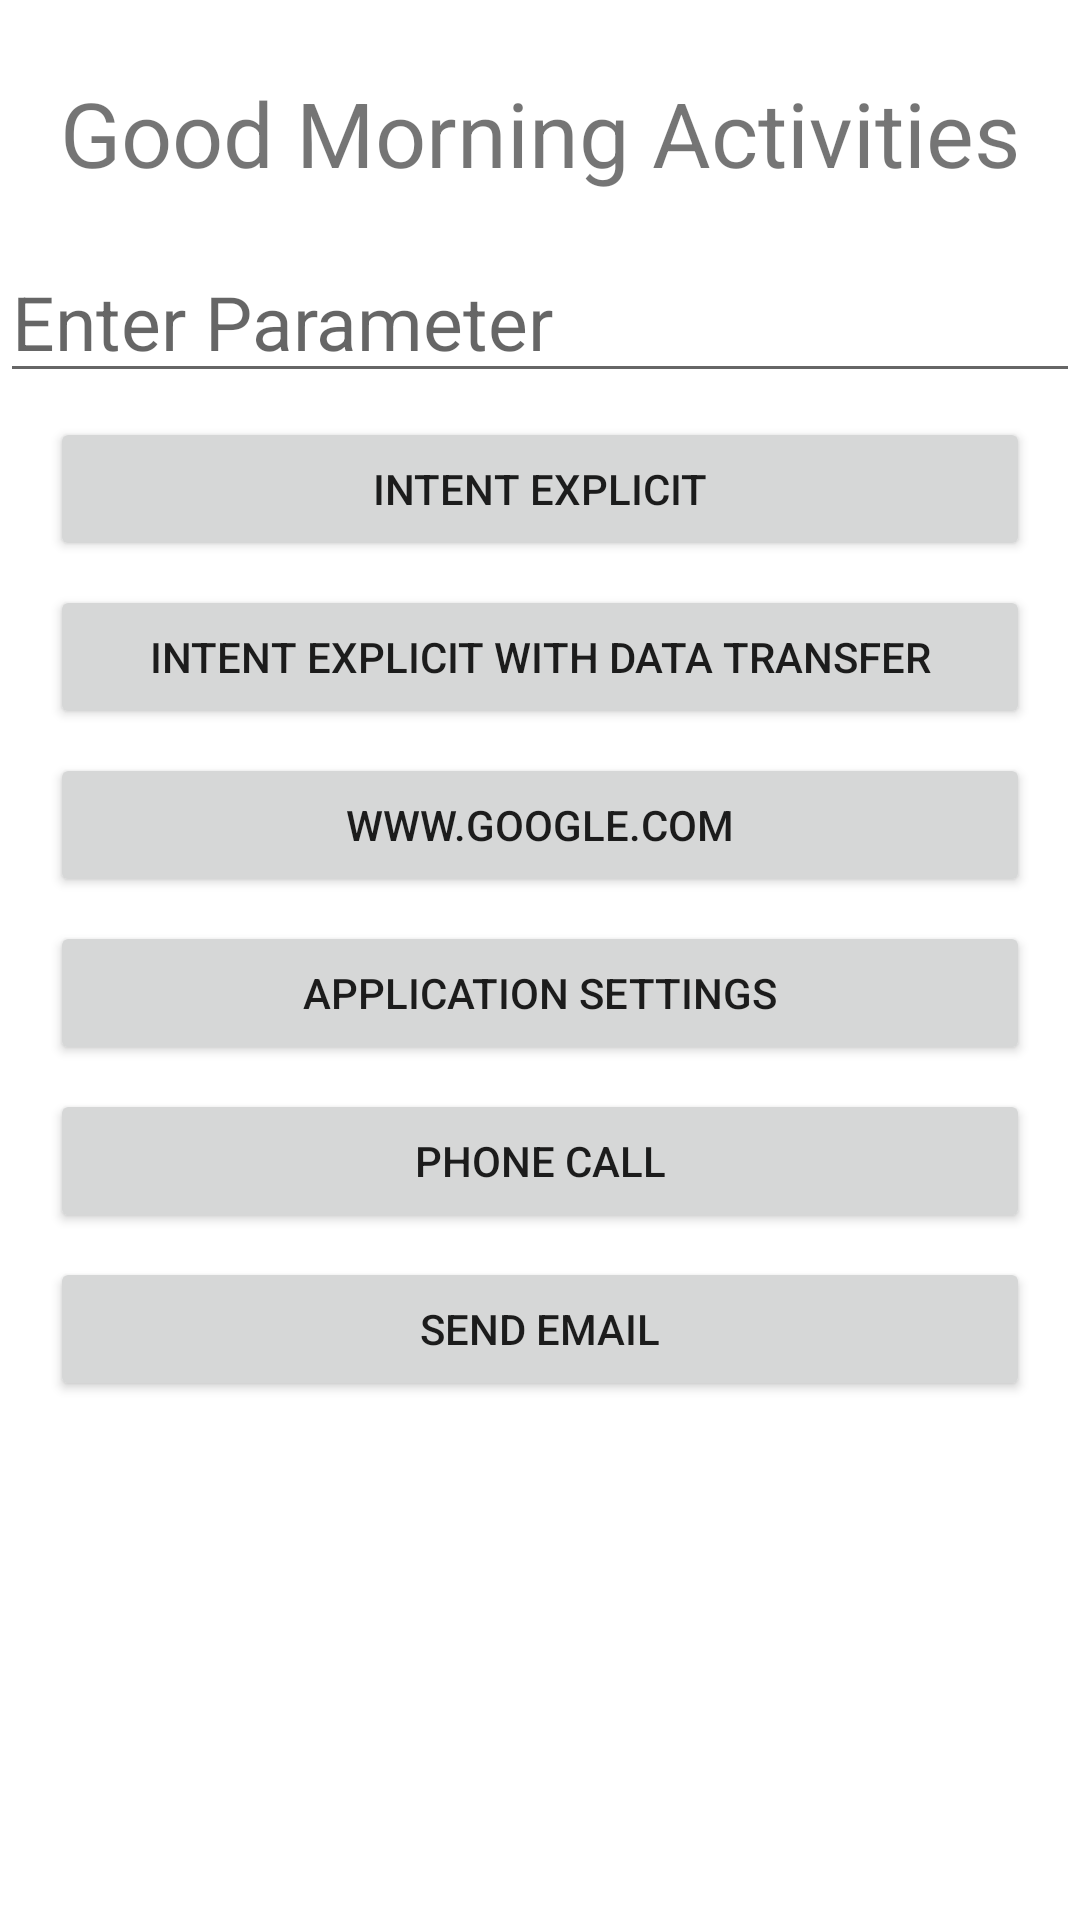

Reconstruct the res/layout file that produces this screen, plus the resources it refers to.
<!-- AndroidManifest.xml: application theme Theme.TPIntent -->
<!-- res/layout/activity_main.xml -->
<?xml version="1.0" encoding="utf-8"?>
<RelativeLayout xmlns:android="http://schemas.android.com/apk/res/android"
    xmlns:app="http://schemas.android.com/apk/res-auto"
    xmlns:tools="http://schemas.android.com/tools"
    android:layout_width="match_parent"
    android:layout_height="match_parent"
    tools:context=".MainActivity">

    <TextView
        android:id="@+id/textView"
        android:layout_width="wrap_content"
        android:layout_height="wrap_content"
        android:text="@string/good_morning_activities"
        app:layout_constraintBottom_toBottomOf="parent"
        app:layout_constraintEnd_toEndOf="parent"
        app:layout_constraintStart_toStartOf="parent"
        app:layout_constraintTop_toTopOf="parent"
        android:layout_centerHorizontal="true"
        android:layout_marginTop="24dp"
        android:textSize="30sp"/>

    <EditText
        android:layout_width="wrap_content"
        android:layout_height="wrap_content"
        android:id="@+id/editText"
        android:layout_below="@+id/textView"
        android:ems="20"
        android:hint="@string/enter_parameter"
        android:layout_marginTop="16dp"
        android:inputType="text"
        android:textSize="25sp"
        />

    <Button
        android:layout_width="wrap_content"
        android:layout_height="wrap_content"
        android:id="@+id/button1"
        android:layout_below="@+id/editText"
        android:text="@string/intent_explicit"
        android:layout_centerHorizontal="true"
        android:layout_marginTop="8dp"
        android:ems="20" />

    <Button
        android:layout_width="wrap_content"
        android:layout_height="wrap_content"
        android:id="@+id/button2"
        android:layout_below="@+id/button1"
        android:text="@string/intent_explicit_with_data_transfer"
        android:layout_centerHorizontal="true"
        android:layout_marginTop="8dp"
        android:ems="20"
        />

    <Button
        android:layout_width="wrap_content"
        android:layout_height="wrap_content"
        android:id="@+id/button3"
        android:layout_below="@+id/button2"
        android:text="@string/www_google_com"
        android:layout_centerHorizontal="true"
        android:layout_marginTop="8dp"
        android:ems="20"
        />

    <Button
        android:layout_width="wrap_content"
        android:layout_height="wrap_content"
        android:id="@+id/button4"
        android:layout_below="@+id/button3"
        android:text="@string/application_settings"
        android:layout_centerHorizontal="true"
        android:layout_marginTop="8dp"
        android:ems="20"
        />

    <Button
        android:layout_width="wrap_content"
        android:layout_height="wrap_content"
        android:id="@+id/button5"
        android:layout_below="@+id/button4"
        android:text="@string/phone_call"
        android:layout_centerHorizontal="true"
        android:layout_marginTop="8dp"
        android:ems="20"
        />

    <Button
        android:layout_width="wrap_content"
        android:layout_height="wrap_content"
        android:id="@+id/button6"
        android:layout_below="@+id/button5"
        android:text="@string/send_email"
        android:layout_centerHorizontal="true"
        android:layout_marginTop="8dp"
        android:ems="20"
        />


</RelativeLayout>
<!-- resources referenced by this layout -->
<resources>
  <string name="application_settings">Application Settings</string>
  <string name="enter_parameter">Enter Parameter</string>
  <string name="good_morning_activities">Good Morning Activities</string>
  <string name="intent_explicit">Intent Explicit</string>
  <string name="intent_explicit_with_data_transfer">Intent Explicit with Data Transfer</string>
  <string name="phone_call">Phone Call</string>
  <string name="send_email">Send Email</string>
  <string name="www_google_com">www.google.com</string>
  <style name="Theme.TPIntent" parent="Theme.MaterialComponents.DayNight.DarkActionBar">
          
          <item name="colorPrimary">@color/purple_500</item>
          <item name="colorPrimaryVariant">@color/purple_700</item>
          <item name="colorOnPrimary">@color/white</item>
          
          <item name="colorSecondary">@color/teal_200</item>
          <item name="colorSecondaryVariant">@color/teal_700</item>
          <item name="colorOnSecondary">@color/black</item>
          
          <item name="android:statusBarColor">?attr/colorPrimaryVariant</item>
          
      </style>
  <!-- not gathered from this repository: default colours our renderer supplied (Android Studio template values) -->
  <color name="purple_500">#FF6200EE</color>
  <color name="purple_700">#FF3700B3</color>
  <color name="teal_200">#FF03DAC5</color>
  <color name="teal_700">#FF018786</color>
  <color name="black">#FF000000</color>
  <color name="white">#FFFFFFFF</color>
</resources>
